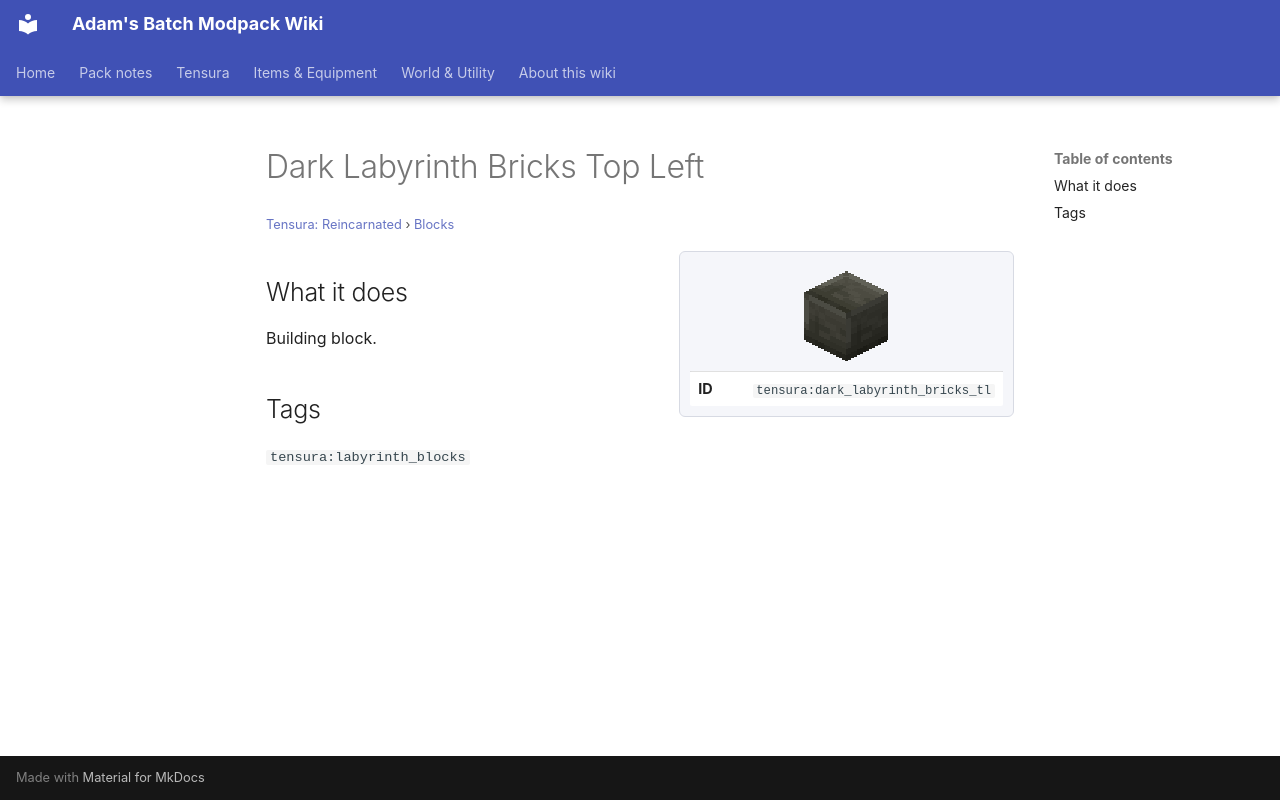

repository: Proteus-Nell/Adams-Batch-MC-Modpack-Wiki · page: tensura-reincarnated/blocks/dark-labyrinth-bricks-tl/index.html · generator: mkdocs

# Dark Labyrinth Bricks Top Left

<small>[Tensura: Reincarnated](../index.md) &rsaquo; [Blocks](index.md)</small>

<div class="infobox" markdown>

![Dark Labyrinth Bricks Top Left](../../assets/icons/tensura/item/dark_labyrinth_bricks_tl.png)

| | |
|---|---|
| **ID** | `tensura:dark_labyrinth_bricks_tl` |

</div>

## What it does

Building block.

## Tags

`tensura:labyrinth_blocks`
